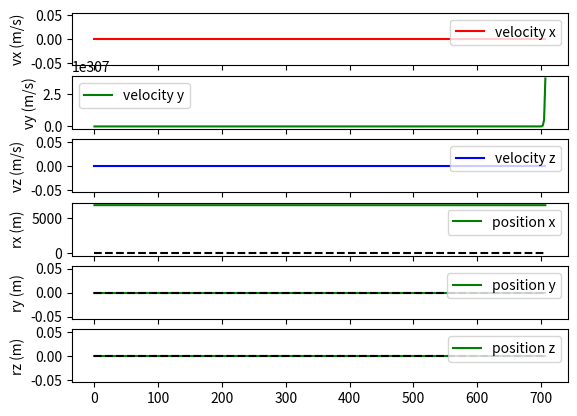

Generate this figure with matplotlib:
import numpy as np
import matplotlib.pyplot as plt
from scipy.integrate import solve_ivp

radius = 6378.0 # km
mu = 3.986E+05 # km^3/s^2

def f(t, y):
    vx = y[0]
    vy = y[1]
    vz = y[2]
    rx = y[3]
    ry = y[4]
    rz = y[5]

    d = (rx**2+ry**2+rz**2)**(3/2)

    dvx_dt = -mu*rx/d
    dvy_dt = -mu*ry/d
    dvz_dt = -mu*rz/d
    drx_dt = vx
    dry_dt = vy
    drz_dt = vz

    return np.array([drx_dt, dry_dt, drz_dt, dvx_dt, dvy_dt, dvz_dt])

t_span = np.array([0, 100*60])
#times = np.linspace(t_span[0], t_span[1], 101)

r0_norm = radius + 450.0 # km
v0_norm = (mu/radius)**0.5
y0 = np.array([0, v0_norm, 0, r0_norm, 0, 0])

#sol = solve_ivp(f, t_span, y0, t_eval=times)
sol = solve_ivp(f, t_span, y0)
t = sol.t
vx = sol.y[0]
vy = sol.y[1]
vz = sol.y[2]
rx = sol.y[3]
ry = sol.y[4]
rz = sol.y[5]

# plot of answer
fig, ax = plt.subplots(6,1,sharex=True)
ax[0].plot(t, vx, 'r-', label='velocity x')
ax[0].set_ylabel('vx (m/s)');
ax[0].legend()
ax[1].plot(t, vy, 'g-', label='velocity y')
ax[1].set_ylabel('vy (m/s)');
ax[1].legend()
ax[2].plot(t, vz, 'b-', label='velocity z')
ax[2].set_ylabel('vz (m/s)');
ax[2].legend()

ax[3].plot(t, rx, 'g-', label='position x')
ax[3].plot([t[0], t[-1]], [0,0], 'k--')
ax[3].set_ylabel('rx (m)');
ax[3].legend()
ax[4].plot(t, ry, 'g-', label='position y')
ax[4].plot([t[0], t[-1]], [0,0], 'k--')
ax[4].set_ylabel('ry (m)');
ax[4].legend()
ax[5].plot(t, rz, 'g-', label='position z')
ax[5].plot([t[0], t[-1]], [0,0], 'k--')
ax[5].set_ylabel('rz (m)')
ax[5].legend()
plt.show()
